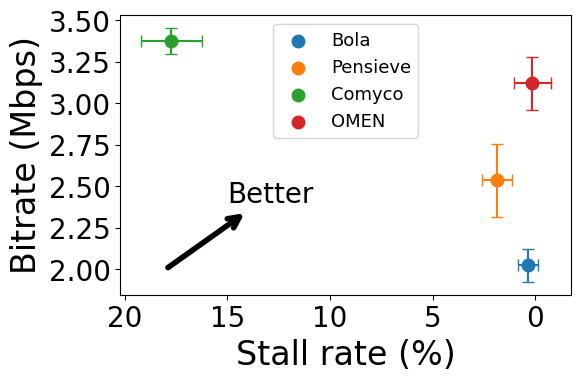

Python code for this plot:
from matplotlib import pyplot as plt
plt.rcParams['font.sans-serif'] = ['Times New Roman']  # 指定使用的中文字体，如宋体、黑体等
plt.tight_layout()
plt.rcParams['font.size'] = 13


plt.figure(figsize=(6, 4))

data = [
    {'x': 0.35, 'y': 2.0228607, 'x_err': 0.50, 'y_err': 0.1, 'label': 'Bola'},
    {'x': 1.88, 'y': 2.5370267, 'x_err': 0.73, 'y_err': 0.22, 'label': 'Pensieve'},
    {'x': 17.73, 'y': 3.3761610, 'x_err': 1.48, 'y_err': 0.08, 'label': 'Comyco'},
    {'x': 0.13, 'y': 3.1220341, 'x_err': 0.88, 'y_err': 0.16, 'label': 'OMEN'}
]


for point in data:
    plt.scatter(point['x'], point['y'], label=point['label'], linewidths=4)
    plt.errorbar(point['x'], point['y'], xerr=point['x_err'], yerr=point['y_err'], capsize=4)

plt.annotate('Better', xy=(18, 2), xytext=(15,2.4),             arrowprops=dict(arrowstyle='<-',linewidth=4), fontsize=20)

plt.ylabel('Bitrate (Mbps)',fontsize=24)
plt.xlabel('Stall rate (%)',fontsize=24)
plt.gca().invert_xaxis()  # 颠倒 x 轴的数值方向
xticks = [1, 3, 5, 20]  # 非均匀刻度的位置
# plt.xticks(xticks, [''] * len(xticks))  # 将刻度标签设为空字符串
plt.xticks(fontsize=20)

plt.yticks(fontsize=20)
# upper center
plt.legend( loc='upper center')
plt.tight_layout()

plt.savefig('scatter.pdf', bbox_inches='tight')
plt.show()